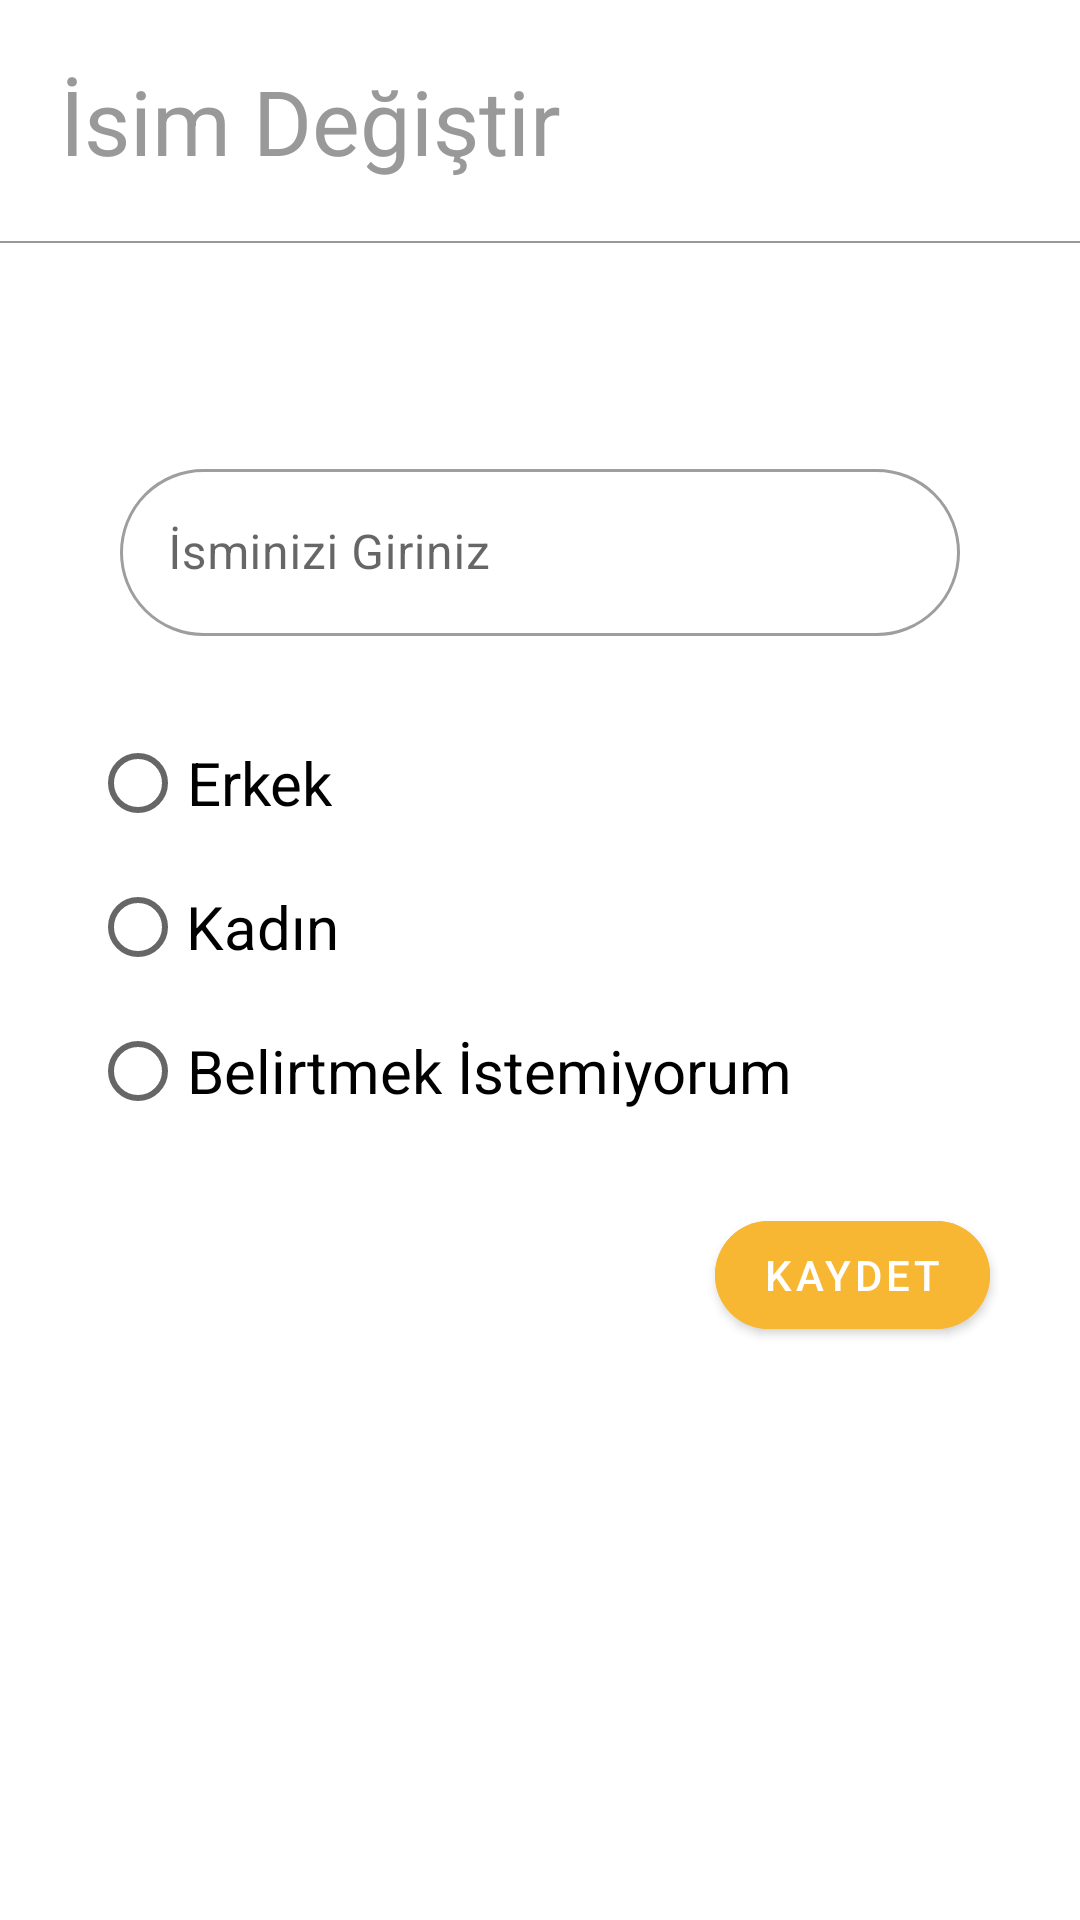

This screen was rendered from an Android layout file. Write that file and the resources it references.
<!-- AndroidManifest.xml: application theme Theme.HarcamaTakipUygulamasi -->
<!-- res/layout/user_profile_fragment.xml -->
<?xml version="1.0" encoding="utf-8"?>
<LinearLayout xmlns:android="http://schemas.android.com/apk/res/android"
    xmlns:tools="http://schemas.android.com/tools"
    xmlns:app="http://schemas.android.com/apk/res-auto"
        android:layout_width="match_parent"
        android:layout_height="match_parent"
        android:orientation="vertical"
        tools:context=".userprofile.UserProfileFragment">


        <TextView
            android:id="@+id/textView_userNameFragmentTitle"
            android:layout_width="match_parent"
            android:layout_height="wrap_content"
            android:text="@string/text_userNameFragmentTitle"
            android:textSize="@dimen/size_userNameFragmentTitleText"
            android:textColor="@color/gray"
            android:layout_margin="@dimen/margin_userNameFragmentTitle" />

        <View
            android:id="@+id/view_userNameFragmentLine"
            android:layout_width="match_parent"
            android:layout_height="@dimen/size_userNameFragmentLineHeight"
            android:background="@color/gray" />

        <com.google.android.material.textfield.TextInputLayout
            style="@style/Widget.MaterialComponents.TextInputLayout.OutlinedBox"
            android:layout_width="match_parent"
            android:layout_height="wrap_content"
            android:layout_marginStart="@dimen/margin_userNameFragmentNameInput"
            android:layout_marginEnd="@dimen/margin_userNameFragmentNameInput"
            android:layout_marginTop="@dimen/marginTop_userNameFragmentNameInput"
            app:boxCornerRadiusBottomEnd="@dimen/radius_userNameFragmentNameInput"
            app:boxCornerRadiusBottomStart="@dimen/radius_userNameFragmentNameInput"
            app:boxCornerRadiusTopEnd="@dimen/radius_userNameFragmentNameInput"
            app:boxCornerRadiusTopStart="@dimen/radius_userNameFragmentNameInput">

            <com.google.android.material.textfield.TextInputEditText
                android:id="@+id/editText_userNameFragmentNameInput"
                android:layout_width="match_parent"
                android:layout_height="wrap_content"
                android:hint="@string/hint_userNameFragmentNameInput"
                android:inputType="text" />

        </com.google.android.material.textfield.TextInputLayout>

        <RadioGroup
            android:id="@+id/radioGroup_userNameFragment"
            android:layout_width="match_parent"
            android:layout_height="wrap_content"
            android:layout_marginStart="@dimen/marginStart_userNameFragmentRadioGroup"
            android:layout_marginTop="@dimen/marginTop_userNameFragmentRadioGroup">

            <RadioButton
                android:id="@+id/radioButton_userNameFragmentMale"
                android:layout_width="wrap_content"
                android:layout_height="wrap_content"
                android:text="@string/text_userNameFragmentRadioButtonMale"
                android:textSize="@dimen/size_userNameFragmentRadioButtonMaleText"
                android:gravity="center" />

            <RadioButton
                android:id="@+id/radioButton_userNameFragmentFemale"
                android:layout_width="wrap_content"
                android:layout_height="wrap_content"
                android:text="@string/text_userNameFragmentRadioButtonFemale"
                android:textSize="@dimen/size_userNameFragmentRadioButtonFemaleText"
                android:gravity="center" />

            <RadioButton
                android:id="@+id/radioButton_userNameFragmentOthers"
                android:layout_width="wrap_content"
                android:layout_height="wrap_content"
                android:text="@string/text_userNameFragmentRadioButtonOthers"
                android:textSize="@dimen/size_userNameFragmentRadioButtonOthersText"
                android:gravity="center" />

        </RadioGroup>

        <com.google.android.material.button.MaterialButton
            android:id="@+id/button_userNameFragmentSave"
            android:layout_width="wrap_content"
            android:layout_height="wrap_content"
            android:layout_gravity="end"
            android:layout_marginEnd="@dimen/marginEnd_userNameFragmentSaveButton"
            android:layout_marginTop="@dimen/marginTop_userNameFragmentSaveButton"
            android:backgroundTint="@color/yellow"
            app:cornerRadius="@dimen/radius_userNameFragmentSaveButton"
            android:text="@string/text_userNameFragmentSaveButton" />

</LinearLayout>
<!-- resources referenced by this layout -->
<resources>
  <color name="gray">#999999</color>
  <color name="yellow">#F7B733</color>
  <dimen name="marginEnd_userNameFragmentSaveButton">30dp</dimen>
  <dimen name="marginStart_userNameFragmentRadioGroup">30sp</dimen>
  <dimen name="marginTop_userNameFragmentNameInput">70dp</dimen>
  <dimen name="marginTop_userNameFragmentRadioGroup">25dp</dimen>
  <dimen name="marginTop_userNameFragmentSaveButton">20dp</dimen>
  <dimen name="margin_userNameFragmentNameInput">40dp</dimen>
  <dimen name="margin_userNameFragmentTitle">20dp</dimen>
  <dimen name="radius_userNameFragmentNameInput">30dp</dimen>
  <dimen name="radius_userNameFragmentSaveButton">30dp</dimen>
  <dimen name="size_userNameFragmentLineHeight">0.5dp</dimen>
  <dimen name="size_userNameFragmentRadioButtonFemaleText">20sp</dimen>
  <dimen name="size_userNameFragmentRadioButtonMaleText">20sp</dimen>
  <dimen name="size_userNameFragmentRadioButtonOthersText">20sp</dimen>
  <dimen name="size_userNameFragmentTitleText">30sp</dimen>
  <string name="hint_userNameFragmentNameInput">İsminizi Giriniz</string>
  <string name="text_userNameFragmentRadioButtonFemale">Kadın</string>
  <string name="text_userNameFragmentRadioButtonMale">Erkek</string>
  <string name="text_userNameFragmentRadioButtonOthers">Belirtmek İstemiyorum</string>
  <string name="text_userNameFragmentSaveButton">KAYDET</string>
  <string name="text_userNameFragmentTitle">İsim Değiştir</string>
  <style name="Theme.HarcamaTakipUygulamasi" parent="Theme.MaterialComponents.DayNight.DarkActionBar">
          
          <item name="colorPrimary">@color/yellow</item>
          <item name="colorPrimaryVariant">@color/yellow</item>
          <item name="colorOnPrimary">@color/white</item>
          
          <item name="colorSecondary">@color/yellow</item>
          <item name="colorSecondaryVariant">@color/yellow</item>
          <item name="colorOnSecondary">@color/yellow</item>
          
          <item name="android:statusBarColor" tools:targetApi="l">?attr/colorPrimaryVariant</item>
          
      </style>
  <color name="white">#FFFFFFFF</color>
</resources>
